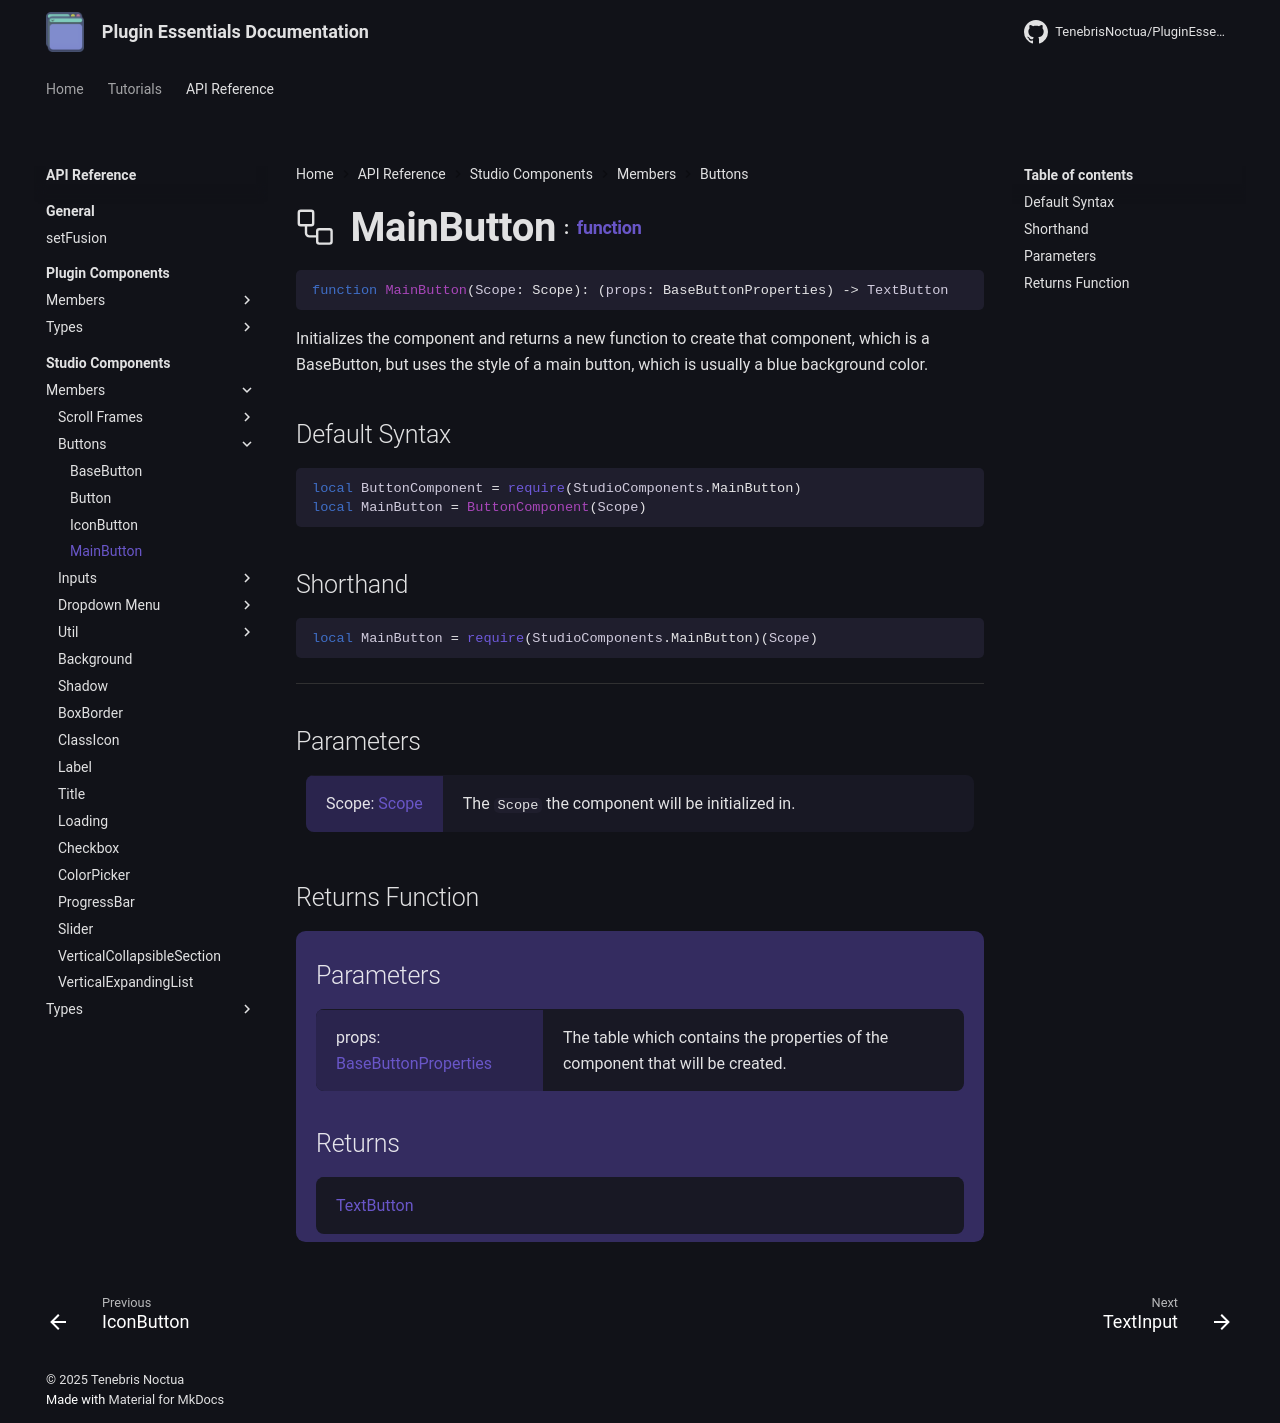

repository: TenebrisNoctua/PluginEssentials · page: api-reference/studio-components/members/buttons/MainButton/index.html · generator: mkdocs

<h1 class="api-header" markdown>
    <span class="api-icon" markdown>:octicons-workflow-24:</span>
    <span class="api-title">MainButton</span>
    <span class="api-type">:</span><a href="https://create.roblox.com/docs/luau/functions" class="api-type">function</a>
</h1>

```lua
function MainButton(Scope: Scope): (props: BaseButtonProperties) -> TextButton
```
Initializes the component and returns a new function to create that component, which is a BaseButton, but uses the style of a main button, which is usually a blue background color.

## Default Syntax

```lua
local ButtonComponent = require(StudioComponents.MainButton)
local MainButton = ButtonComponent(Scope)
```

## Shorthand

```lua
local MainButton = require(StudioComponents.MainButton)(Scope)
```

-----

## Parameters
<span markdown>
    <div class="md-typeset__table">
        <table>
            <tbody>
                <tr>
                    <td class="api-param-highlight">Scope: <a href="">Scope</a></td>
                    <td>The <code>Scope</code> the component will be initialized in.</td>
                </tr>
            </tbody>
        </table>
    </div>
</span>

## Returns Function
<span markdown>
    <div class="md-typeset__table" id="api-returns-function-table">
        <h2 style="margin: 1.1em 0 .64em">Parameters</h2>
        <table>
            <tbody>
                <tr>
                    <td class="api-param-highlight">props: <a href="../../../types/buttons/BaseButton">BaseButtonProperties</a></td>
                    <td>The table which contains the properties of the component that will be created.</td>
                </tr>
            </tbody>
        </table>
        <h2 style="margin: 1.1em 0 .64em">Returns</h2>
        <table>
            <tbody>
                <tr>
                    <td class="api-return-box"><a href="https://create.roblox.com/docs/reference/engine/classes/TextButton">TextButton</a></td>
                </tr>
            </tbody>
        </table>
    </div>
</div>
